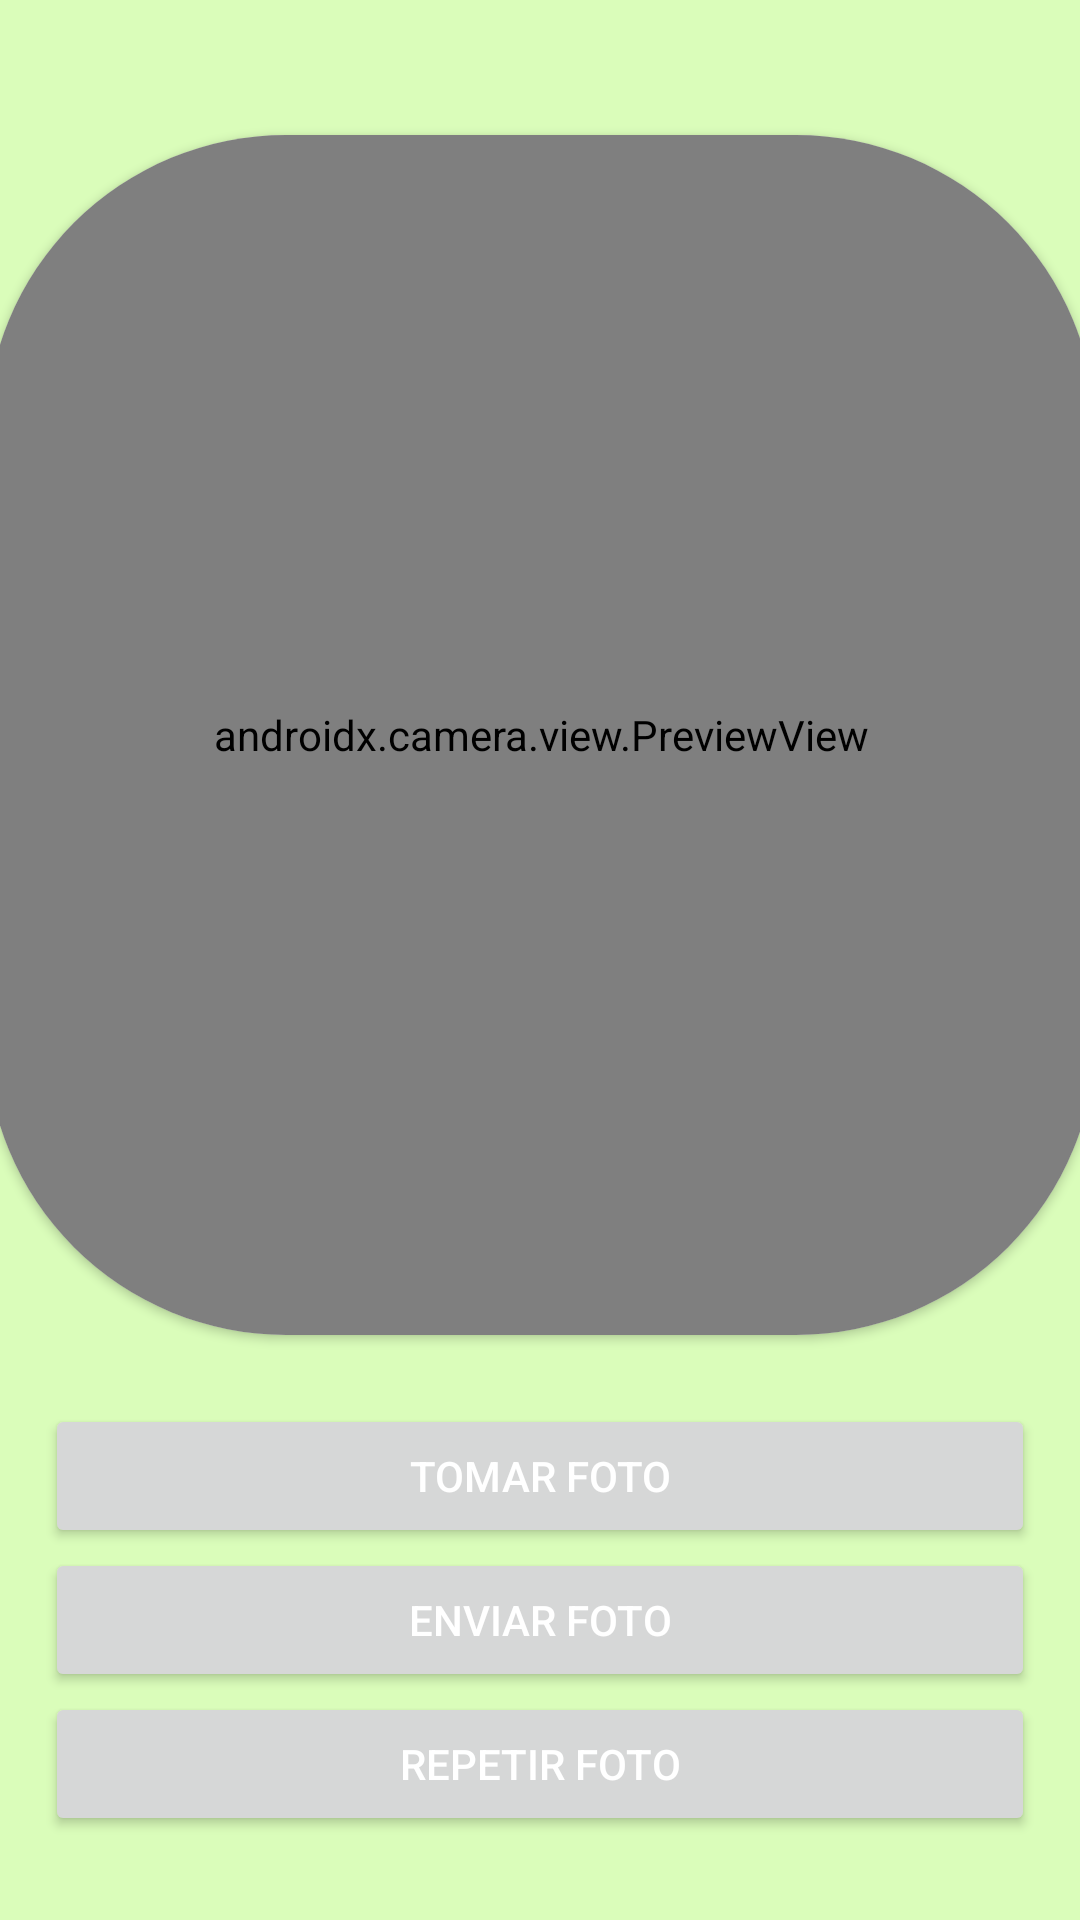

Produce the Android XML layout that renders to this screen, including the resource entries it uses.
<!-- AndroidManifest.xml: application theme Theme.Movilestudiantes -->
<!-- res/layout/activity_camera.xml -->
<?xml version="1.0" encoding="utf-8"?>
<androidx.constraintlayout.widget.ConstraintLayout xmlns:android="http://schemas.android.com/apk/res/android"
    xmlns:app="http://schemas.android.com/apk/res-auto"
    xmlns:tools="http://schemas.android.com/tools"
    android:id="@+id/main"
    android:layout_width="match_parent"
    android:layout_height="match_parent"
    tools:context=".ActivityCamera"
    android:background="@color/colorFondo">


    <androidx.cardview.widget.CardView
        android:layout_marginTop="50dp"
        android:id="@+id/camararedonda"
        app:layout_constraintTop_toTopOf="parent"
        app:layout_constraintBottom_toTopOf="@+id/botones"
        app:layout_constraintStart_toStartOf="parent"
        app:layout_constraintEnd_toEndOf="parent"
        android:layout_width="370dp"
        android:layout_height="400dp"
        android:layout_centerInParent="true"
        app:cardCornerRadius="100dp"
       >

        <androidx.camera.view.PreviewView
            android:id="@+id/videopreview"
            android:layout_width="match_parent"
            android:layout_height="match_parent">
        </androidx.camera.view.PreviewView>

        <ImageView
            android:visibility="gone"
            android:id="@+id/imagepreview"
            android:layout_width="match_parent"
            android:layout_height="match_parent"
            android:rotation="90">
        </ImageView>


    </androidx.cardview.widget.CardView>

    <LinearLayout
        android:id="@+id/botones"
        android:layout_width="0dp"
        android:layout_height="200dp"
        android:orientation="vertical"
        android:gravity="center"
        app:layout_constraintStart_toStartOf="parent"
        app:layout_constraintEnd_toEndOf="parent"
        app:layout_constraintBottom_toBottomOf="parent"
        android:padding="15dp"
        >
        <Button
            android:id="@+id/btntomarfoto"
            android:layout_width="match_parent"
            android:layout_height="wrap_content"
            android:text="Tomar foto"
            android:layout_centerInParent="true"
            android:textColor="@android:color/white"
           />

        <Button
            android:id="@+id/btnenviarfoto"
            android:layout_width="match_parent"
            android:layout_height="wrap_content"
            android:text="Enviar foto"
            android:layout_centerInParent="true"
            android:textColor="@android:color/white"
            />


        <Button
            android:id="@+id/btnrepetirfoto"
            android:layout_width="match_parent"
            android:layout_height="wrap_content"
            android:text="Repetir foto"
            android:layout_centerInParent="true"
            android:textColor="@android:color/white"

         />
    </LinearLayout>



</androidx.constraintlayout.widget.ConstraintLayout>
<!-- resources referenced by this layout -->
<resources>
  <color name="colorFondo">#DAFDBA</color>
  <style name="Theme.Movilestudiantes" parent="Base.Theme.Movilestudiantes" />
  <style name="Base.Theme.Movilestudiantes" parent="Theme.Material3.DayNight.NoActionBar">
          
          
      </style>
</resources>
